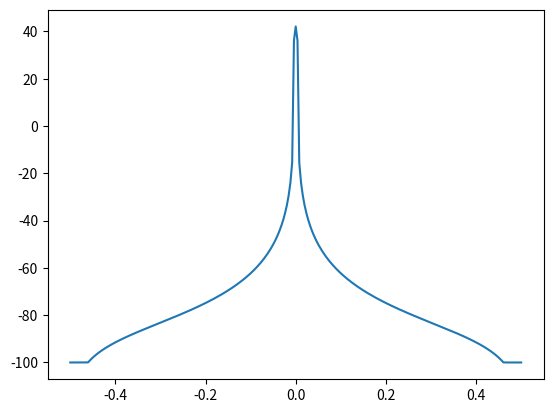

Reproduce this figure in Python.
import numpy as np
import matplotlib.pyplot as plt
from math import pi
from numpy.fft import fft, fftshift

plt.close('all')
f1 = 1/18
f2 = 5/128
fc = 50/128
sr = 128

t = np.linspace(0,255,255)
xn = np.cos(2*pi*(1/18)*t) + np.cos(2*pi*f2*t)
xc = np.cos(2*pi*fc*t)
xam = xn*xc

def DFT(x):
    """
    Function to calculate the
    discrete Fourier Transform
    of a 1D real-valued signal x
    """

    N = len(x)
    n = np.arange(N)
    k = n.reshape((N, 1))
    e = np.exp(-2j * np.pi * k * n / N)

    X = np.dot(e, x)
    return X

def hanning(x):
    han = np.hanning(len(xam))
    A = fft(han)
    mag = np.abs(fftshift(A))
    freq1 = np.linspace(-0.5, 0.5, len(A))
    response = 20 * np.log10(mag)
    response = np.clip(response, -100, 100)
    return freq1, response

freq1, response = hanning(xam)

dft=DFT(xam)
N = len(dft)
n = np.arange(N)
T = N/sr
freq = n/T

# plt.plot(xn)
# plt.show()
# plt.plot(xc)
# plt.show()
# plt.plot(xam)
# plt.show()
# plt.stem(freq, abs(dft), 'b',
#          markerfmt=" ", basefmt="-b")
# plt.show()
plt.plot(freq1, response)
plt.show()


